Image classification data set "insect-app" (jaydishj/insect-app on GitHub). Class labels (100): Acanthiophilus helianthi rossi, Achaea janata, Acherontia styx, Adisura atkinsoni, Alcidodes affaber, Aleurodicus disperses, Amsacta albistriga, Anarsia ephippias, Anarsia epotias, Anisolabis stalli, Antestia cruciata, Aphis craccivora, Apis mellifera, Apriona cinera, Araecerus fasciculatus, Attractomorpha crenulated, Autographa nigrisigna, Bagrada hilaris, Basilepta fulvicorne, Batocera rufomaculata, Calathus erratus, Camponotus consobrinus, Chilasa clytia, Chilo sacchariphagus indicus, Conogethes punctiferalis, Danaus plexippus, Dendarus coarcticollis, Deudorix Virachola isocrates, Elasmopalpus jasminophagus, Euwallacea fornicatus, Ferrisia virgata, Gangara thyrsis, Holotrichia serrata, Hydrellia philippina, Hypolixus truncatulus, Leucopholis burmeisteri, Libellula depressa, Lucilia sericata, Melanagromyza obtusa, Mylabris phalerata, Oryctes rhinoceros, Paracoccus marginatus, Paradasynus rostratus, Parallelia algira, Parasa lepida, Pectinophora gossypiella, Pelopidas mathias, Pempherulus affinis, Pentalonia nigronervosa, Peregrinus maidis, Pericallia ricini, Perigaea capensis, Petrobia lateens, Phenacoccus solenopsis, Phoetaliotes nebrascensis, Phthorimaea operculella, Phyllocnistis citrella, Pieris brassicae, Pulchriphyllium, Rapala varuna, Rastrococcus iceryoides, Retithrips siriacus, Retithrips syriacus, Rhipiphorothrips cruentatus, Rhopalosiphum maidis, Rhopalosiphum padi, Rhynchophorus ferrugineus, Riptortus pedestris, Sahyadrassus malabaricus, Saissetia coffeae, Suastus gremius, Sylepta derogata, Sympetrum signiferum, Sympetrum vulgatum, Tanymecus indicus Faust, Tetraneura nigriabdominalis, Tetranychus cinnabarinus, Tetranychus piercei, Thalassodes quadraria, Thosea andamanica, Thrips nilgiriensis, Thrips orientalis, Thrips tabaci, Thysanoplusia orichalcea, Toxoptera odinae, Trialeurodes rara, Trialeurodes ricini, Trichoplusia ni, Tuta absoluta, Udaspes folus, Urentius hystricellus, Uroleucon carthami, Vespula germanica, Xylosandrus compactus, Xylotrechus quadripes, Zeuzera coffeae, non insects, papilio polytes, periplaneta americana, undecimpustulatus.

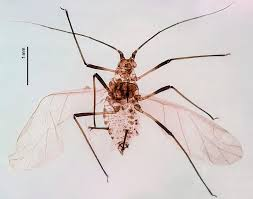
Label: Uroleucon carthami

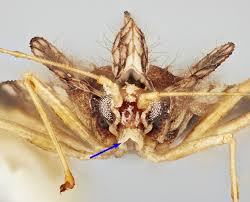
Label: Urentius hystricellus

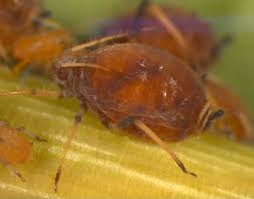
Label: Toxoptera odinae

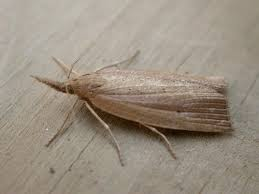
Label: Chilo sacchariphagus indicus

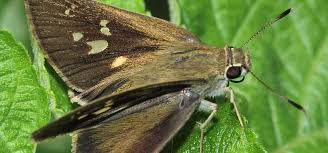
Label: Suastus gremius

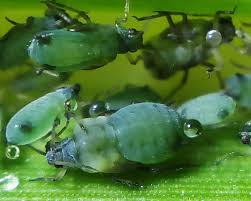
Label: Rhopalosiphum maidis
